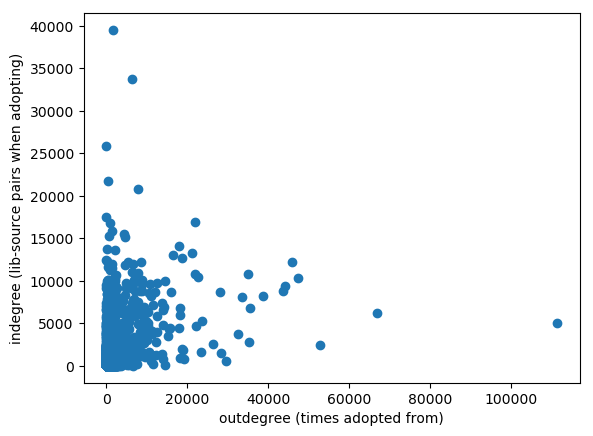

Data behind this chart, as committed beside it:
user id, number of times user adopted from, number of incoming adoption edges (lib-s…
2, 1, 107
15, 1435, 365
22, 43, 152
26, 35, 122
28, 2, 177
51, 327, 19
57, 571, 7802
62, 202, 1130
72, 31, 476
74, 1575, 898
76, 180, 0
78, 136, 22
81, 34, 218
83, 896, 5
89, 0, 414
93, 48, 250
97, 2, 132
105, 130, 17
116, 237, 141
121, 34, 221
132, 768, 572
146, 240, 68
147, 484, 185
150, 25, 182
152, 71, 226
153, 7, 204
164, 1, 109
165, 358, 142
169, 0, 123
173, 121, 50
180, 33, 124
186, 299, 54
187, 318, 288
197, 370, 344
201, 157, 103
204, 0, 149
205, 102, 428
221, 412, 1022
223, 56, 100
229, 105, 182
247, 241, 245
257, 29, 117
266, 95, 182
298, 85, 252
305, 101, 69
320, 466, 135
330, 95, 151
343, 416, 155
350, 185, 323
360, 161, 265
374, 9, 149
383, 6, 110
399, 86, 189
401, 903, 188
442, 14, 103
452, 1045, 314
456, 146, 61
459, 1218, 407
464, 86, 1220
467, 408, 2006
... 6,562 more rows
